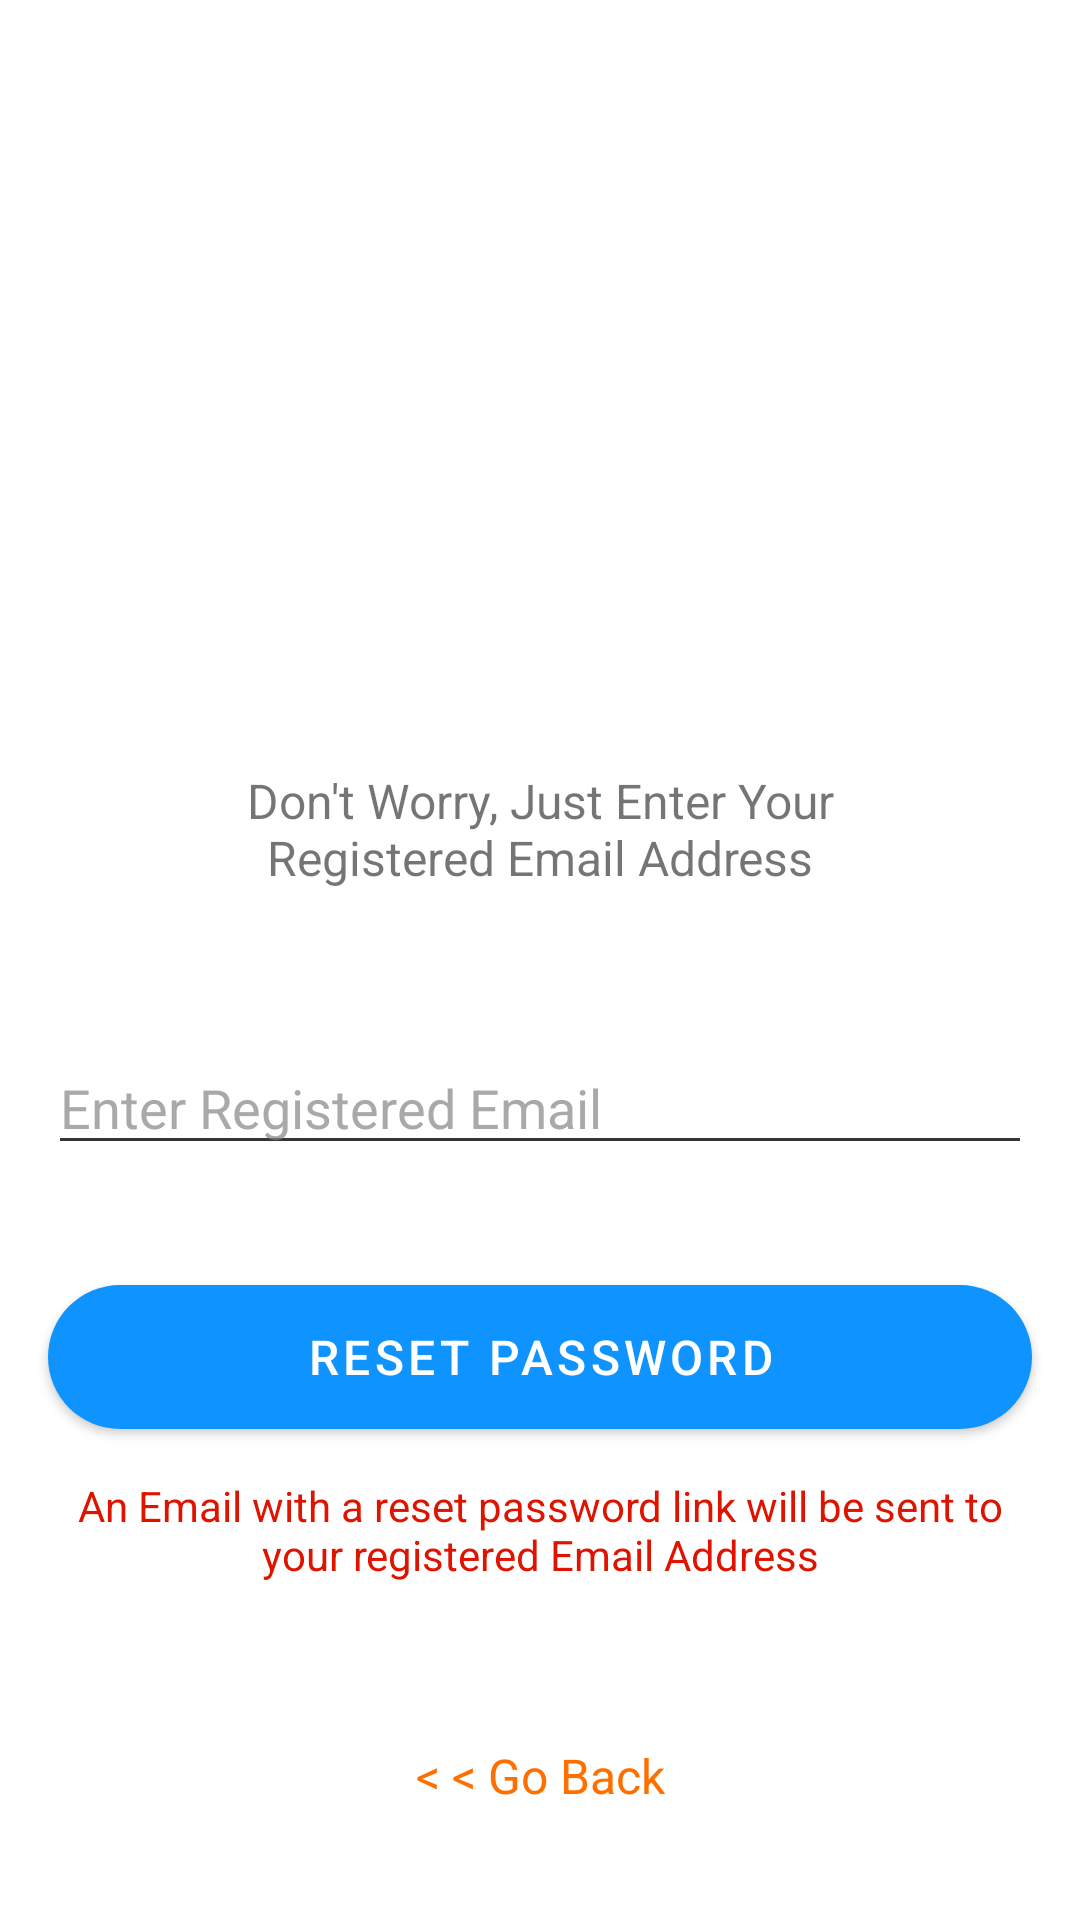

This screen was rendered from an Android layout file. Write that file and the resources it references.
<!-- AndroidManifest.xml: application theme Theme.StockAlerts -->
<!-- res/layout/fragment_reset_password.xml -->
<?xml version="1.0" encoding="utf-8"?>
<FrameLayout xmlns:android="http://schemas.android.com/apk/res/android"
    xmlns:tools="http://schemas.android.com/tools"
    android:layout_width="match_parent"
    android:layout_height="match_parent"
    xmlns:app="http://schemas.android.com/apk/res-auto"
    tools:context=".fragments.ResetPasswordFragment">

    <androidx.constraintlayout.widget.ConstraintLayout
        android:layout_width="match_parent"
        android:layout_height="match_parent">

        <ImageView
            android:id="@+id/forgotPassImage"
            android:layout_width="190dp"
            android:layout_height="200dp"
            android:layout_marginTop="40dp"
            android:src="@drawable/forgot_pass_image"
            app:layout_constraintEnd_toEndOf="parent"
            app:layout_constraintStart_toStartOf="parent"
            app:layout_constraintTop_toTopOf="parent" />


        <TextView
            android:id="@+id/txt_forgotPassDescription"
            android:layout_width="264dp"
            android:layout_height="41dp"
            android:layout_marginStart="32dp"
            android:layout_marginTop="16dp"
            android:layout_marginEnd="32dp"
            android:text="Don't Worry, Just Enter Your Registered Email Address"
            android:textAlignment="center"
            android:textSize="16sp"
            app:layout_constraintEnd_toEndOf="parent"
            app:layout_constraintStart_toStartOf="parent"
            app:layout_constraintTop_toBottomOf="@+id/forgotPassImage" />

        <EditText
            android:id="@+id/forgotPass_email"
            android:layout_width="0dp"
            android:layout_height="wrap_content"
            android:layout_marginStart="16dp"
            android:layout_marginTop="50dp"
            android:layout_marginEnd="16dp"
            android:backgroundTint="@color/colorAccent"
            android:textColorHint="@color/lightGrey"
            android:textColor="@color/black"
            android:ems="10"
            android:hint="Enter Registered Email"
            android:inputType="textEmailAddress"
            app:layout_constraintEnd_toEndOf="parent"
            app:layout_constraintStart_toStartOf="parent"
            app:layout_constraintTop_toBottomOf="@+id/txt_forgotPassDescription" />


        <ProgressBar
            android:visibility="invisible"
            android:id="@+id/forgotPass_progressBar"
            android:layout_width="40dp"
            android:layout_height="29dp"
            android:indeterminateTint="@color/colorPrimary"
            app:layout_constraintBottom_toTopOf="@+id/forgotPass_email"
            app:layout_constraintEnd_toEndOf="parent"
            app:layout_constraintStart_toStartOf="parent"
            app:layout_constraintTop_toBottomOf="@+id/txt_forgotPassDescription" />


        <LinearLayout

            android:id="@+id/successfulRecoverySentLinearLayout"
            android:layout_width="0dp"
            android:layout_height="wrap_content"
            android:visibility="invisible"
            android:layout_marginStart="24dp"
            app:layout_constraintBottom_toTopOf="@+id/forgotPass_resetPassBtn"
            app:layout_constraintEnd_toEndOf="parent"
            app:layout_constraintStart_toStartOf="parent"
            app:layout_constraintTop_toBottomOf="@+id/forgotPass_email">

            <ImageView
                android:layout_width="wrap_content"
                android:layout_height="wrap_content"
                android:src="@drawable/email_icon" />

            <TextView
                android:layout_width="wrap_content"
                android:layout_height="wrap_content"
                android:text="Recovery Email has been sent successfully!"
                android:textColor="#009C0A" />

        </LinearLayout>

        <Button
            android:id="@+id/forgotPass_resetPassBtn"
            android:layout_width="0dp"
            android:layout_height="wrap_content"
            android:layout_marginStart="16dp"
            android:layout_marginTop="40dp"
            android:layout_marginEnd="16dp"
            android:background="@drawable/rounded_corner_button_layout"
            android:backgroundTint="@color/colorPrimary"
            android:text="Reset Password"
            android:textColor="@color/white"
            android:textSize="16sp"
            android:clickable="true"
            android:focusable="true"
            android:foreground="?android:attr/selectableItemBackground"
            app:layout_constraintEnd_toEndOf="parent"
            app:layout_constraintStart_toStartOf="parent"
            app:layout_constraintTop_toBottomOf="@+id/forgotPass_email" />

        <TextView
            android:id="@+id/forgotPassDescription2"
            android:layout_width="0dp"
            android:layout_height="wrap_content"
            android:layout_marginStart="16dp"
            android:layout_marginTop="16dp"
            android:layout_marginEnd="16dp"
            android:text="An Email with a reset password link will be sent to your registered Email Address"
            android:textAlignment="center"
            android:textColor="@color/btnRed"
            app:layout_constraintEnd_toEndOf="parent"
            app:layout_constraintStart_toStartOf="parent"
            app:layout_constraintTop_toBottomOf="@+id/forgotPass_resetPassBtn" />

        <TextView
            android:id="@+id/forgotPass_goBackBtn"
            android:layout_width="wrap_content"
            android:layout_height="wrap_content"
            android:layout_marginBottom="32dp"
            android:padding="10dp"
            android:text="&lt; &lt; Go Back"
            android:textColor="@color/darkOrange"
            android:textSize="16sp"
            app:layout_constraintBottom_toBottomOf="parent"
            app:layout_constraintEnd_toEndOf="parent"
            app:layout_constraintStart_toStartOf="parent"
            app:layout_constraintTop_toBottomOf="@+id/txt_checkSpamFolder" />

        <TextView
            android:visibility="invisible"
            android:id="@+id/txt_checkSpamFolder"
            android:layout_width="346dp"
            android:layout_height="32dp"
            android:layout_marginStart="32dp"
            android:layout_marginTop="16dp"
            android:layout_marginEnd="32dp"
            android:text="If you do not find the email, please check your spam folder."
            android:textAlignment="center"
            android:textSize="12sp"
            app:layout_constraintEnd_toEndOf="parent"
            app:layout_constraintHorizontal_bias="0.0"
            app:layout_constraintStart_toStartOf="parent"
            app:layout_constraintTop_toBottomOf="@+id/forgotPassDescription2" />


    </androidx.constraintlayout.widget.ConstraintLayout>

</FrameLayout>
<!-- resources referenced by this layout -->
<resources>
  <color name="black">#1C1C1C</color>
  <color name="btnRed">#DF1400</color>
  <color name="colorAccent">#353535</color>
  <color name="colorPrimary">#0F94FF</color>
  <color name="darkOrange">#FF6F00</color>
  <color name="lightGrey">#B0838383</color>
  <color name="white">#ffffff</color>
  <!-- drawable rounded_corner_button_layout (drawable) -->
  <?xml version="1.0" encoding="utf-8"?>
  <shape xmlns:android="http://schemas.android.com/apk/res/android">
      <corners android:radius="24dp" />
      <solid android:color="@color/colorPrimary" />
  
  </shape>
  <style name="Theme.StockAlerts" parent="Theme.MaterialComponents.DayNight.DarkActionBar">
          
          <item name="colorPrimary">@color/colorPrimary</item>
          <item name="colorPrimaryVariant">@color/colorPrimary</item>
          <item name="colorOnPrimary">@color/white</item>
          
          <item name="colorSecondary">@color/colorPrimary</item>
          <item name="colorSecondaryVariant">@color/colorPrimary</item>
          <item name="colorOnSecondary">@color/black</item>
          
          <item name="android:statusBarColor" tools:targetApi="l">?attr/colorPrimaryVariant</item>
          
      </style>
</resources>
